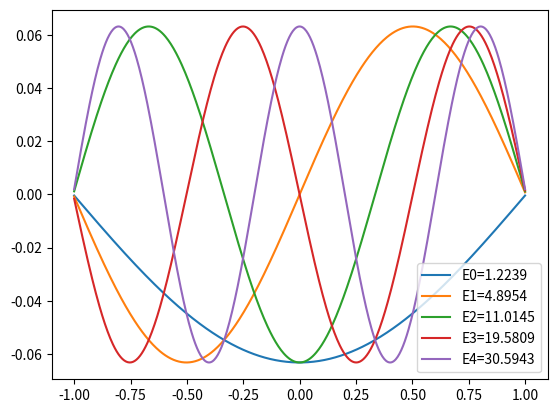

Recreate this plot in Python.
import numpy as np
import matplotlib.pyplot as plt
from scipy import optimize

from numpy import linalg as LA

n = 500
h = 2 / (n - 1)

# Build the differences matrix
D = np.zeros((n, n))
D[0, 0] = -2
D[0, 1] = 1
D[n-1, n-1] = -2
D[n-1, n-2] = 1

for i in range(1, n-1):
    D[i, i-1] = 1
    D[i, i] = -2
    D[i, i+1] = 1

D /= (-2 * (h ** 2))

E, psi = LA.eig(D)

# Sort
i = E.argsort()
E = E[i]
psi = psi[:, i]

x = np.linspace(-1, 1, n)   
# Take by columns and plot first 5
for i in range(0, 5):
    plt.plot(x, psi[:,i], label=f"E{i}={E[i]:.4f}")
plt.legend()
plt.show()

